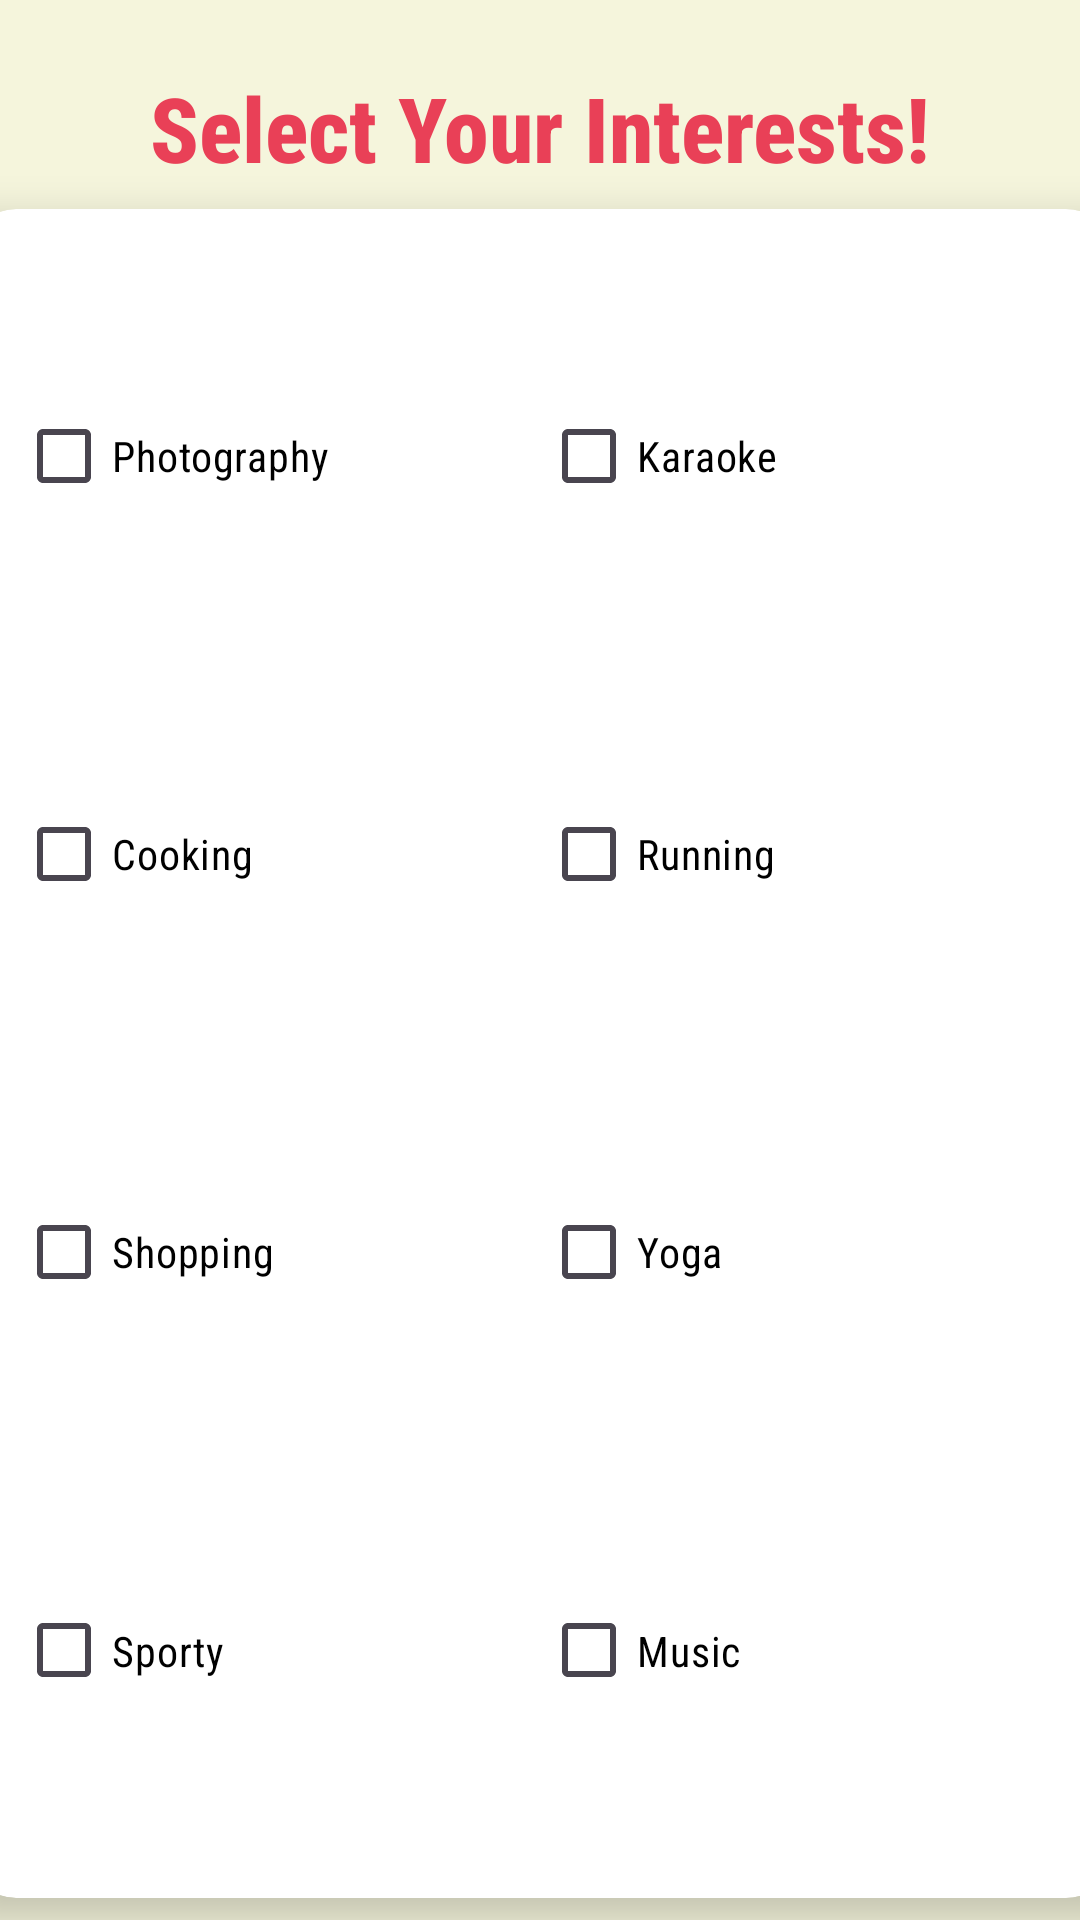

Android layout source for this screen:
<!-- AndroidManifest.xml: application theme Theme.PairUp -->
<!-- res/layout/activity_interests.xml -->
<?xml version="1.0" encoding="utf-8"?>
<androidx.constraintlayout.widget.ConstraintLayout
    xmlns:android="http://schemas.android.com/apk/res/android"
    xmlns:app="http://schemas.android.com/apk/res-auto"
    xmlns:tools="http://schemas.android.com/tools"
    android:id="@+id/main"
    android:layout_width="match_parent"
    android:layout_height="match_parent"
    android:background="@drawable/background_image"
    tools:context=".Interests">

    

    

    <TextView
        android:id="@+id/textView7"
        android:layout_width="wrap_content"
        android:layout_height="wrap_content"
        android:fontFamily="sans-serif-condensed-medium"
        android:text="Select Your Interests!"
        android:textAlignment="center"
        android:textColor="#E94057"
        android:textSize="30sp"
        android:textStyle="bold"
        app:layout_constraintBottom_toBottomOf="parent"
        app:layout_constraintEnd_toEndOf="parent"
        app:layout_constraintStart_toStartOf="parent"
        app:layout_constraintTop_toTopOf="parent"
        app:layout_constraintVertical_bias="0.037" />

    <androidx.cardview.widget.CardView
        android:layout_width="382dp"
        android:layout_height="563dp"
        android:layout_margin="16dp"
        app:cardCornerRadius="16dp"
        app:cardElevation="8dp"
        app:layout_constraintBottom_toTopOf="@id/btn_interests"
        app:layout_constraintEnd_toEndOf="parent"
        app:layout_constraintStart_toStartOf="parent"
        app:layout_constraintTop_toBottomOf="@id/textView7"
        app:layout_constraintVertical_bias="0.1">

        <GridLayout
            android:layout_width="match_parent"
            android:layout_height="match_parent"
            android:alignmentMode="alignMargins"
            android:columnCount="2"
            android:columnOrderPreserved="false"
            android:padding="16dp"
            android:rowCount="4">

            <CheckBox
                android:id="@+id/checkbox_photography"
                android:layout_width="0dp"
                android:layout_height="wrap_content"
                android:layout_rowWeight="1"
                android:layout_columnWeight="1"
                android:fontFamily="sans-serif-condensed"
                android:text="Photography"
                android:textColor="#000000" />

            <CheckBox
                android:id="@+id/checkbox_karaoke"
                android:layout_width="0dp"
                android:layout_height="wrap_content"
                android:layout_rowWeight="1"
                android:layout_columnWeight="1"
                android:fontFamily="sans-serif-condensed"
                android:text="Karaoke"
                android:textColor="#000000" />

            <CheckBox
                android:id="@+id/checkbox_cooking"
                android:layout_width="0dp"
                android:layout_height="wrap_content"
                android:layout_rowWeight="1"
                android:layout_columnWeight="1"
                android:fontFamily="sans-serif-condensed"
                android:text="Cooking"
                android:textColor="#000000" />

            <CheckBox
                android:id="@+id/checkbox_running"
                android:layout_width="0dp"
                android:layout_height="wrap_content"
                android:layout_rowWeight="1"
                android:layout_columnWeight="1"
                android:fontFamily="sans-serif-condensed"
                android:text="Running"
                android:textColor="#000000" />

            <CheckBox
                android:id="@+id/checkbox_shopping"
                android:layout_width="0dp"
                android:layout_height="wrap_content"
                android:layout_rowWeight="1"
                android:layout_columnWeight="1"
                android:fontFamily="sans-serif-condensed"
                android:text="Shopping"
                android:textAlignment="viewStart"
                android:textColor="#000000" />

            <CheckBox
                android:id="@+id/checkbox_yoga"
                android:layout_width="0dp"
                android:layout_height="wrap_content"
                android:layout_rowWeight="1"
                android:layout_columnWeight="1"
                android:fontFamily="sans-serif-condensed"
                android:text="Yoga"
                android:textColor="#000000" />

            <CheckBox
                android:id="@+id/checkbox_sporty"
                android:layout_width="0dp"
                android:layout_height="wrap_content"
                android:layout_rowWeight="1"
                android:layout_columnWeight="1"
                android:fontFamily="sans-serif-condensed"
                android:text="Sporty"
                android:textColor="#000000" />

            <CheckBox
                android:id="@+id/checkbox_music"
                android:layout_width="0dp"
                android:layout_height="wrap_content"
                android:layout_rowWeight="1"
                android:layout_columnWeight="1"
                android:fontFamily="sans-serif-condensed"
                android:text="Music"
                android:textColor="#000000" />
        </GridLayout>
    </androidx.cardview.widget.CardView>

    
    <Button
        android:id="@+id/btn_interests"
        android:layout_width="0dp"
        android:layout_height="60dp"
        android:backgroundTint="#E94057"
        android:fontFamily="sans-serif-condensed-medium"
        android:text="Confirm"
        android:textStyle="bold"
        app:layout_constraintBottom_toBottomOf="parent"
        app:layout_constraintEnd_toEndOf="parent"
        app:layout_constraintHorizontal_bias="1.0"
        app:layout_constraintStart_toStartOf="parent"
        app:layout_constraintTop_toTopOf="parent"
        app:layout_constraintVertical_bias="0.976" />

</androidx.constraintlayout.widget.ConstraintLayout>
<!-- resources referenced by this layout -->
<resources>
  <!-- drawable background_image: png bitmap (drawable, 38679 bytes) -->
  <style name="Theme.PairUp" parent="Base.Theme.PairUp" />
  <style name="Base.Theme.PairUp" parent="Theme.Material3.DayNight.NoActionBar">
          
          
      </style>
</resources>
